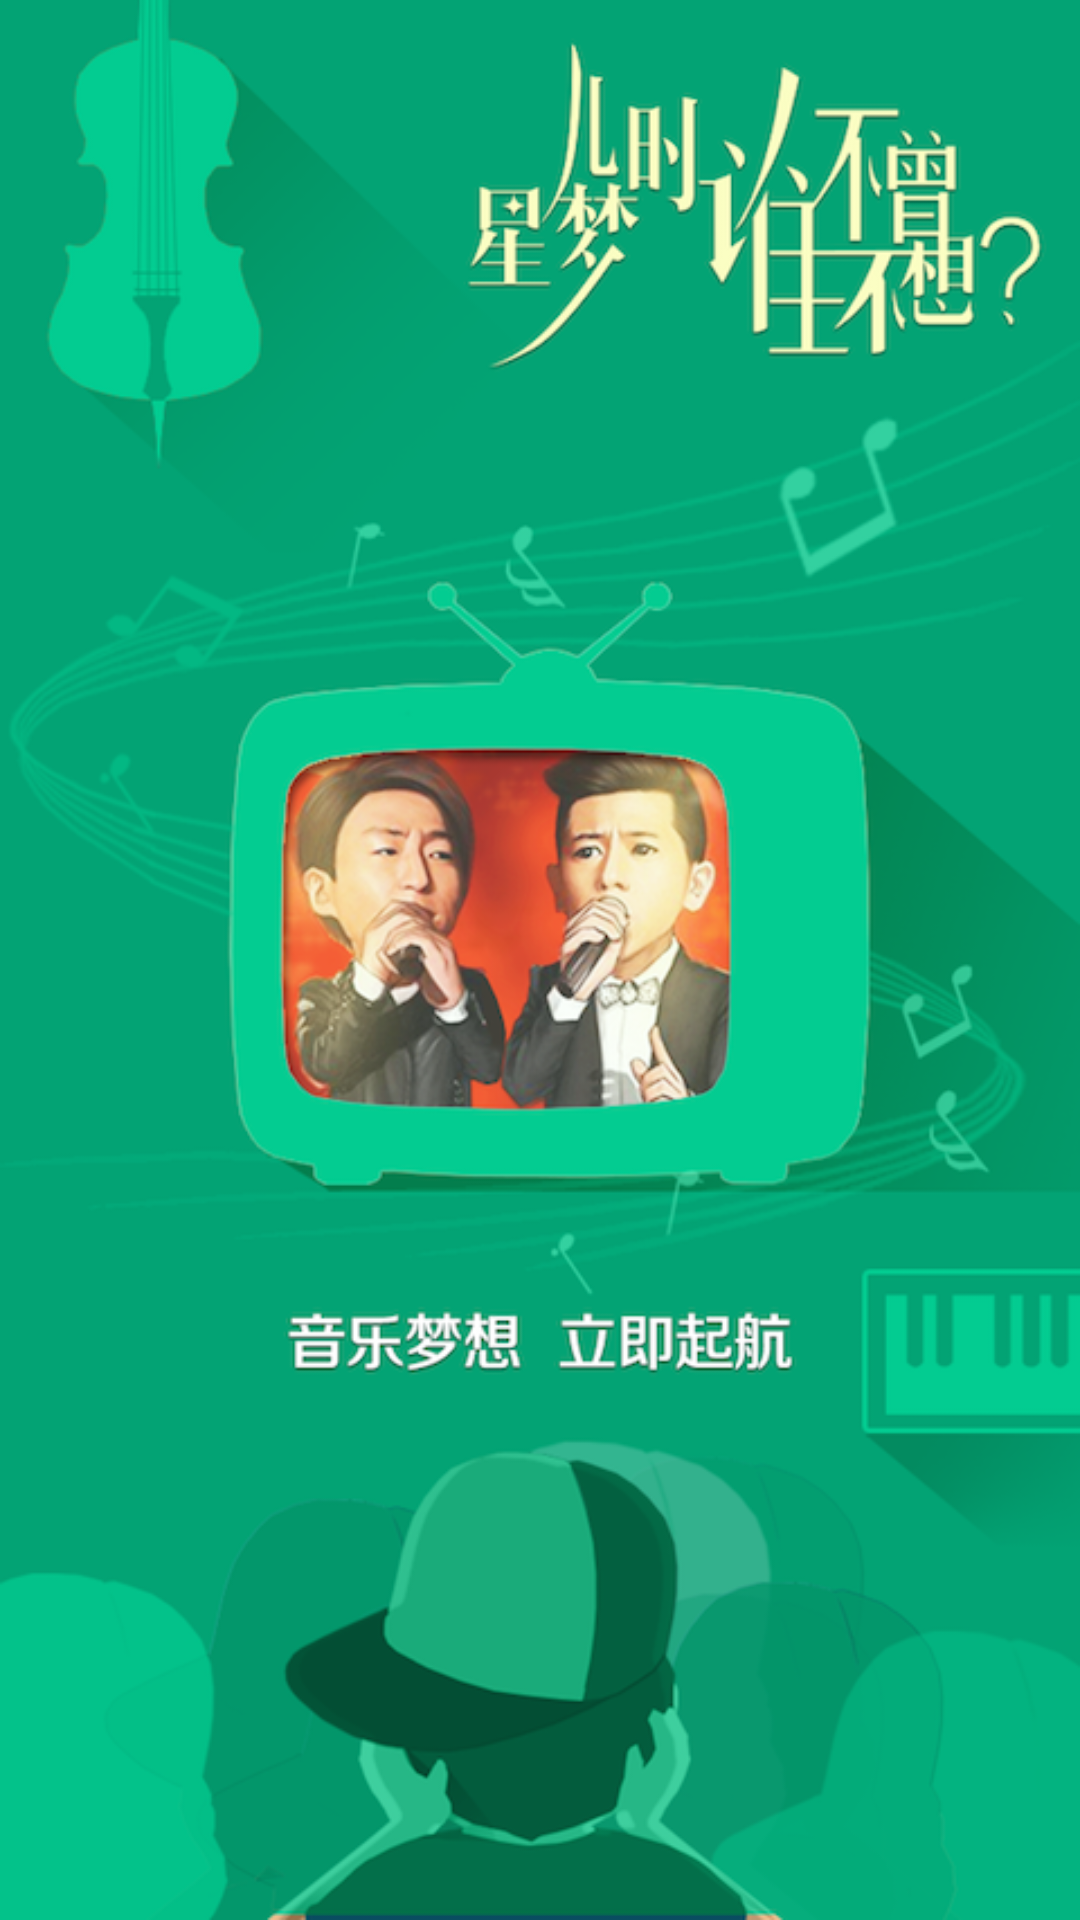

Write the Android layout XML for this screen, with the resource values it uses.
<!-- AndroidManifest.xml: application theme AppTheme -->
<!-- res/layout/activity_main.xml -->
<?xml version="1.0" encoding="utf-8"?>
<LinearLayout xmlns:android="http://schemas.android.com/apk/res/android"
    android:layout_width="match_parent"
    android:layout_height="match_parent"
    android:background="@android:color/white"
    android:orientation="vertical" >
    <ImageView
        android:id="@+id/splash"
        android:layout_width="match_parent"
        android:layout_height="match_parent"
        android:background="@drawable/splash" />
    <LinearLayout
        android:id="@+id/layout_top"
        android:layout_width="fill_parent"
        android:layout_height="wrap_content"
        android:orientation="vertical" >

        <FrameLayout
            android:layout_width="match_parent"
            android:layout_height="45dp"
            android:background="@color/purple"
            android:orientation="horizontal">
            <LinearLayout
                android:id="@+id/menuLinearLayout"
                android:layout_width="100dp"
                android:layout_height="match_parent">
                <Button
                    android:id="@+id/headPicButton"
                    android:layout_width="23dp"
                    android:layout_height="23dp"
                    android:layout_gravity="center|left"
                    android:background="@mipmap/head_pic"
                    android:layout_marginLeft="15dp"/>
            </LinearLayout>
            <TextView
                android:id="@+id/titleTextView"
                android:layout_width="wrap_content"
                android:layout_height="match_parent"
                android:textSize="@dimen/text_size_big"
                android:layout_gravity="center"
                android:gravity="center"
                android:text="INDOGO"
                android:textColor="@color/white"/>
        </FrameLayout>
    </LinearLayout>

    <FrameLayout
        android:id="@+id/main_fragment"
        android:layout_width="match_parent"
        android:layout_height="match_parent"
        android:layout_marginBottom="60dp"
        android:orientation="vertical" >
    </FrameLayout>

    <LinearLayout
        android:layout_width="match_parent"
        android:layout_height="60dp"
        android:layout_marginTop="-60dp"
        android:orientation="vertical" >
        <FrameLayout
            android:layout_width="match_parent"
            android:layout_height="match_parent"
            android:layout_marginLeft="1dp">
            <View
                android:layout_width="match_parent"
                android:layout_height="1dp"
                android:background="@color/grey"
                ></View>
            <RadioGroup
                android:id="@+id/tabRadioGroup"
                android:layout_width="match_parent"
                android:layout_height="49dp"
                android:layout_gravity="center|bottom"
                android:background="@color/white"
                android:gravity="center"
                android:orientation="horizontal">
                <RadioButton
                    android:id="@+id/mapRadioButton"
                    android:layout_width="0dp"
                    android:layout_height="match_parent"
                    android:layout_weight="1"
                    android:button="@null"
                    android:checked="true"
                    android:drawableTop="@drawable/selector_location"
                    android:gravity="center"
                    android:padding="3dp"
                    android:text="定位"
                    android:textColor="@drawable/selector_red_grey"
                    android:textSize="10dp" />

                <RadioButton
                    android:id="@+id/couponsRadioButton"
                    android:layout_width="0dp"
                    android:layout_height="match_parent"
                    android:layout_weight="1"
                    android:button="@null"
                    android:drawableTop="@drawable/selector_coupons"
                    android:gravity="center"
                    android:padding="5dp"
                    android:text="优惠券"
                    android:textColor="@drawable/selector_red_grey"
                    android:textSize="10dp" />
            </RadioGroup>
        </FrameLayout>
    </LinearLayout>

</LinearLayout>
<!-- resources referenced by this layout -->
<resources>
  <color name="grey">#dcdcdc</color>
  <color name="purple">#452b7c</color>
  <color name="white">#ffffff</color>
  <dimen name="text_size_big">18sp</dimen>
  <!-- drawable selector_coupons (drawable) -->
  <?xml version="1.0" encoding="utf-8"?>
  <selector xmlns:android="http://schemas.android.com/apk/res/android">
      <item android:state_checked="true"
          android:drawable="@mipmap/bg_coupons_selected"></item>
      <item android:state_checked="false"
          android:drawable="@mipmap/bg_coupons_unselected"
          ></item>
  </selector>
  <!-- drawable selector_location (drawable) -->
  <?xml version="1.0" encoding="utf-8"?>
  <selector xmlns:android="http://schemas.android.com/apk/res/android">
      <item android:state_checked="true" android:drawable="@mipmap/bg_location_selected"></item>
      <item android:state_checked="false" android:drawable="@mipmap/bg_location_unselected"></item>
  </selector>
  <!-- drawable selector_red_grey (drawable) -->
  <?xml version="1.0" encoding="utf-8"?>
  <selector xmlns:android="http://schemas.android.com/apk/res/android">
      <item android:state_checked="true"
      android:color="@color/purple"/>
      <item android:state_checked="false"
          android:color ="@color/grey"/>
  </selector>
  <!-- drawable splash: png bitmap (drawable, 264968 bytes) -->
  <!-- mipmap head_pic: png bitmap (mipmap-mdpi, 56938 bytes) -->
  <style name="AppTheme" parent="android:Theme.Light">
          
          <item name="android:windowNoTitle">true</item>
      </style>
</resources>
